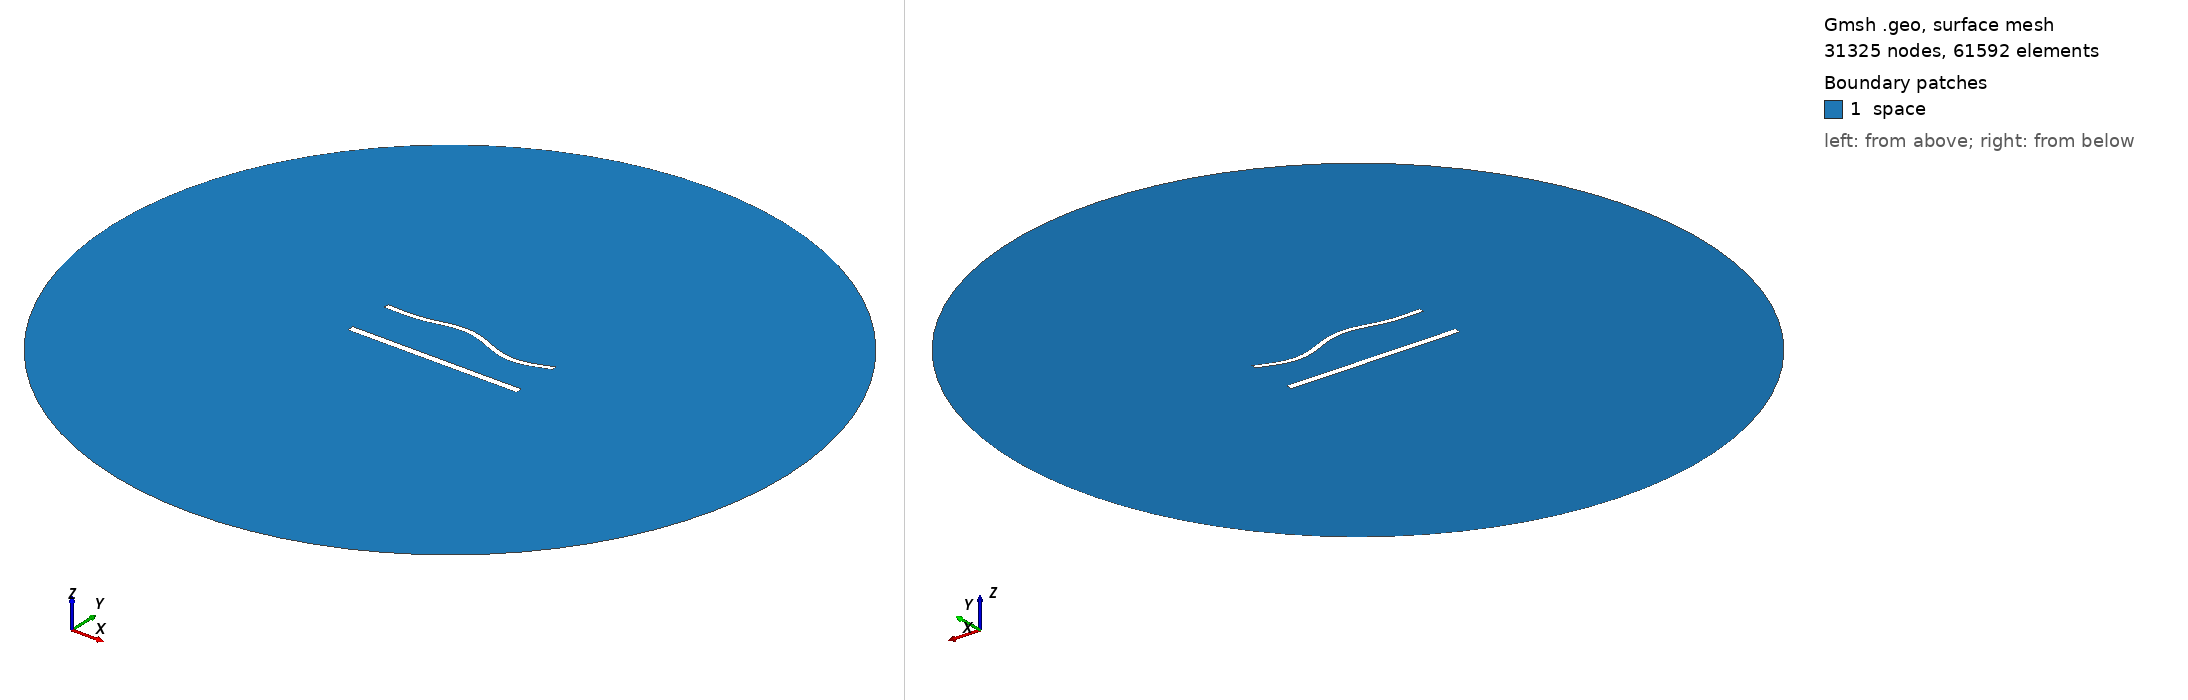

Gmsh geometry script, surface-meshed: 31325 nodes, 61592 surface elements. Boundary patches (legend numbers): 1 space. Left view from above one corner, right view from below the opposite corner. Legend entries are the model's physical surfaces. The drawing asked Gmsh for element sizes between 1% and 20% of the model's largest extent; the script's own settings can give other sizes.

=== 1483.geo (drawn) ===
//---------------------------------------
// Geometry kernel
//---------------------------------------

SetFactory("OpenCASCADE");



//---------------------------------------
// Parameters of the geometry
//---------------------------------------

// Overetch of the upper plate
overetch = 0.375;

// Distance between the plates
distance = 27.5;

// Discretization over the x axis (for the deformation)
nx = 50; 

// Length of the plate
L = 100 - overetch; 

// Number of modes
n = 4; 

// 1st mode coefficient
coeff(1) = -1.5;
beta(1) = 0.596864 * 3.1415926535 / L;

// 2nd mode coefficient
coeff(2) = 1.5;
beta(2) = 1.49418 * 3.1415926535 / L;

// 3rd mode coefficient
coeff(3) = 1.5;
beta(3) = 2.50025 * 3.1415926535 / L;

// 4th mode coefficient
coeff(4) = -1.5;
beta(4) = 3.49999 * 3.1415926535 / L;



//---------------------------------------
// Upper plate (deformed rectangle)
//---------------------------------------

// Coordiantes of the upper plate
xmin = -50;
xmax = 50 - overetch;

// Height of the upper plate
yheight = 4 - 2 * overetch;

// Indexes of the points
UpperID[] = {};
LowerID[] = {};
LeftID[] = {};
RightID[] = {};

// Point index
p = 1;

// Horizontal edges
For i In {1:nx}
    x = xmin + (i-1)*(xmax - xmin)/(nx-1);

    y_bottom = distance / 2 + overetch;
    For j In {1:n}
        C = (Cosh(beta(j)*L) + Cos(beta(j)*L)) / (Sinh(beta(j)*L) + Sin(beta(j)*L));
        y_bottom  = y_bottom + coeff(j) * (Cosh(beta(j)*(x+50)) - Cos(beta(j)*(x+50)) - C * (Sinh(beta(j)*(x+50)) - Sin(beta(j)*(x+50))));
    EndFor

    y_top = y_bottom + yheight;

    Point(p) = {x, y_top, 0, 1.0};
    UpperID[i] = p;
    p = p + 1;

    Point(p) = {x, y_bottom, 0, 1.0};
    LowerID[i] = p;
    p = p + 1;
EndFor

// Create point lists
UpperPts[] = {}; LowerPts[] = {};
For i In {1:nx}
  UpperPts[] += {UpperID[i]};
  LowerPts[] += {LowerID[i]};
EndFor

// Build splines
Spline(1) = {UpperPts[]};
Spline(2) = {LowerPts[]};
Line(3) = {LowerPts[nx-1], UpperPts[nx-1]};
Line(4) = {LowerPts[0], UpperPts[0]};

// Build the plane surface
Curve Loop(1) = {2, 3, -1, -4};
Plane Surface(1) = {1};



//---------------------------------------
// Lower plate (rectangle)
//---------------------------------------

// Vertices
Point(1001) = {-50, -distance/2, 0, 1.0};
Point(1002) = { 50, -distance/2, 0, 1.0};
Point(1003) = { 50,  -distance/2 + 4, 0, 1.0};
Point(1004) = {-50,  -distance/2 + 4, 0, 1.0};

// Edges
Line(5) = {1001, 1002};
Line(6) = {1002, 1003};
Line(7) = {1003, 1004};
Line(8) = {1004, 1001};

// Plane surface
Line Loop(2) = {5, 6, 7, 8};
Plane Surface(2) = {2}; 



//---------------------------------------
// Outer (fictious) boundary
//---------------------------------------

// Points
Point(1005) = {0, 0, 0};       // Center
Point(1006) = {200, 0, 0};     // Start point
Point(1007) = {0, 200, 0};     // 90 degrees
Point(1008) = {-200, 0, 0};    // 180 degrees
Point(1009) = {0, -200, 0};    // 270 degrees

// Circle arcs (each needs start, center, end)
Circle(9) = {1006, 1005, 1007};
Circle(10) = {1007, 1005, 1008};
Circle(11) = {1008, 1005, 1009};
Circle(12) = {1009, 1005, 1006};

// Plane surface for the entire domain
Curve Loop(3) = {9, 10, 11, 12};
Surface(3) = {3};

// Subtract the plates from the whole domain to obtain the actual domain where we want to solve the equations
BooleanDifference{ Surface{3}; Delete; }{ Surface{1}; Surface{2}; Delete; }




//---------------------------------------
// Transfinite Lines/Curves
//---------------------------------------

// Set the number of points on the boundaries
r = 6;
d = 0.15;

// Plates
Transfinite Curve {1} = 50*r/4 Using Progression 1;
Transfinite Line {2} = 50*r Using Progression 1;
Transfinite Curve {3, 4} = 2*r Using Progression 1+d;
Transfinite Line {5} = 50*r/4 Using Progression 1;
Transfinite Line {7} = 50*r Using Progression 1;
Transfinite Line {6} = 2*r Using Progression 1-d;
Transfinite Line {8} = 2*r Using Progression 1+d;

// Outer boundary
Transfinite Line {9, 10, 11, 12} = 20 Using Progression 1;



//---------------------------------------
// Physical groups
//---------------------------------------                

// Physical curves (boundaries)
Physical Line("force_segment", 10) = {2};
Physical Line("upper_plate", 11) = {1, 3, 4};
Physical Line("lower_plate", 12) = {5, 6, 7, 8};
Physical Line("boundary", 20) = {9, 10, 11, 12};

// Physical Surfaces
Physical Surface("space", 30) = {3};



//---------------------------------------
// 6. Generate the Mesh
//---------------------------------------

// 2D mesh generation
Mesh 2;
